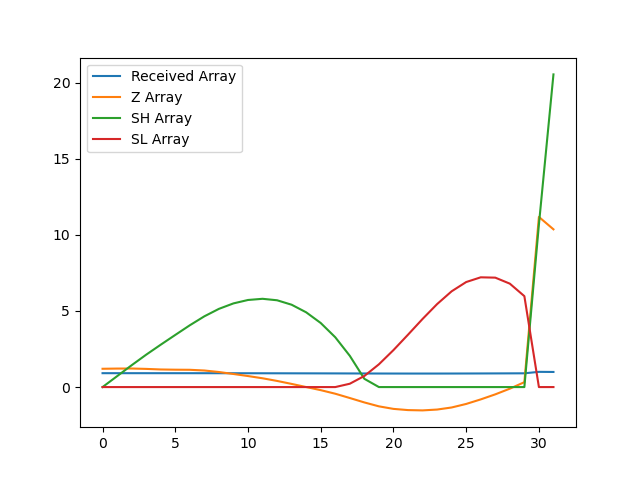

Source data for this figure (header and first rows):
, index, year, val, Received Array, Z Array, SH Array, SL Array
0, 19490, 1990, 14860, 0.9121, 1.202, 0.0, 0.0
1, 19493, 1991, 14861, 0.9122, 1.215, 0.7152, 0.0
2, 19496, 1992, 14862, 0.9122, 1.219, 1.434, 0.0
3, 19499, 1993, 14858, 0.912, 1.194, 2.128, 0.0
4, 19502, 1994, 14853, 0.9117, 1.156, 2.784, 0.0
5, 19505, 1995, 14851, 0.9116, 1.141, 3.425, 0.0
6, 19508, 1996, 14850, 0.9115, 1.135, 4.06, 0.0
7, 19511, 1997, 14843, 0.9111, 1.089, 4.649, 0.0
8, 19514, 1998, 14829, 0.9102, 0.9893, 5.138, 0.0
9, 19517, 1999, 14810, 0.9091, 0.8594, 5.498, 0.0
10, 19520, 2000, 14791, 0.9079, 0.7241, 5.722, 0.0
11, 19523, 2001, 14770, 0.9066, 0.5778, 5.8, 0.0
12, 19526, 2002, 14745, 0.9051, 0.4031, 5.703, 0.0
13, 19529, 2003, 14717, 0.9033, 0.2072, 5.41, 0.0
14, 19532, 2004, 14687, 0.9015, 0.001267, 4.911, 0.0
15, 19535, 2005, 14658, 0.8997, -0.2025, 4.209, 0.0
16, 19538, 2006, 14624, 0.8976, -0.4373, 3.271, 0.0
17, 19541, 2007, 14584, 0.8952, -0.7195, 2.052, 0.2195
18, 19544, 2008, 14542, 0.8926, -1.01, 0.5423, 0.7291
19, 19547, 2009, 14505, 0.8903, -1.267, 0.0, 1.496
20, 19550, 2010, 14481, 0.8889, -1.433, 0.0, 2.429
21, 19553, 2011, 14470, 0.8882, -1.512, 0.0, 3.441
22, 19556, 2012, 14467, 0.888, -1.533, 0.0, 4.474
23, 19559, 2013, 14475, 0.8885, -1.477, 0.0, 5.451
24, 19562, 2014, 14495, 0.8897, -1.341, 0.0, 6.292
25, 19565, 2015, 14528, 0.8917, -1.109, 0.0, 6.901
26, 19568, 2016, 14571, 0.8944, -0.8098, 0.0, 7.211
27, 19571, 2017, 14618, 0.8973, -0.4789, 0.0, 7.19
28, 19574, 2018, 14672, 0.9006, -0.1051, 0.0, 6.795
29, 19577, 2019, 14733, 0.9043, 0.3214, 0.0, 5.974
30, 19580, 2020, 16292, 1.0, 11.18, 10.68, 0.0
31, 19583, 2021, 16175, 0.9928, 10.36, 20.54, 0.0
